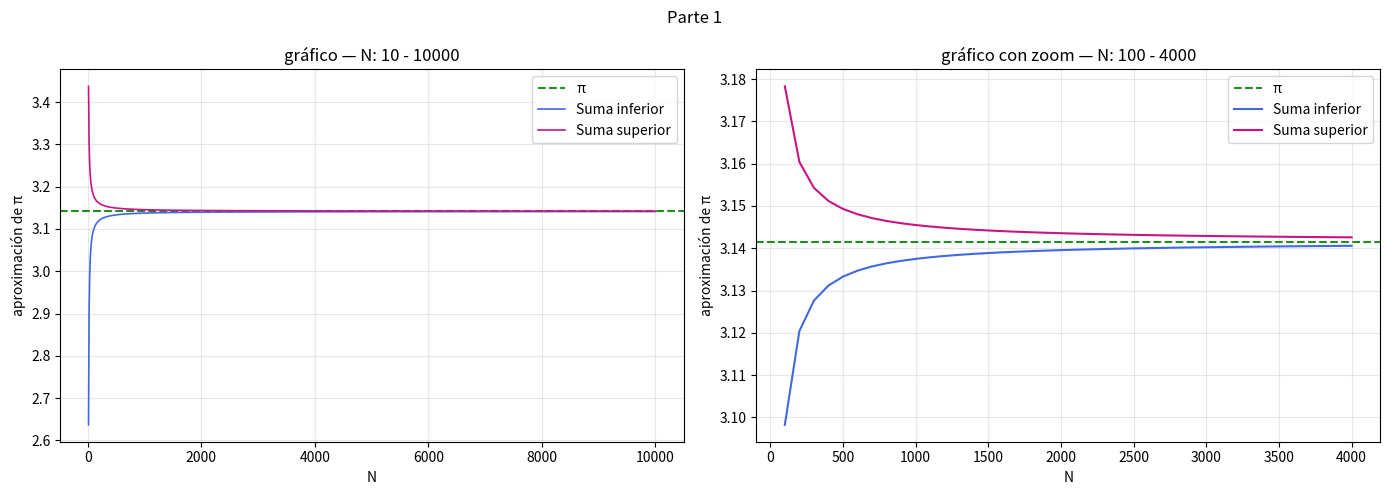

The matplotlib source for this figure:
import numpy as np
import matplotlib.pyplot as plt
import pandas as pd

def f(x):
    return 2 * np.sqrt(1 - x**2)

def suma_inferior(N):
    x = np.linspace(-1, 1, N + 1) # cantidad de subintervalos
    dx = x[1] - x[0]
    mins = np.minimum(f(x[:-1]), f(x[1:]))
    return np.sum(mins * dx)

def suma_superior(N):
    x = np.linspace(-1, 1, N + 1)
    dx = x[1] - x[0]
    maxs = np.maximum(f(x[:-1]), f(x[1:]))
    return np.sum(maxs * dx)

# --- Tablas ---

def crear_tabla(inicio, fin, paso):
    datos = []

    for N in range(inicio, fin + 1, paso):

        inf = suma_inferior(N)
        sup = suma_superior(N)

        error_inf = abs(inf - np.pi)
        error_sup = abs(sup - np.pi)

        datos.append([
            N,
            inf,
            error_inf,
            sup,
            error_sup
        ])

    tabla = pd.DataFrame(datos, columns=[
        "N",
        "Suma Inferior",
        "Residuo Inferior",
        "Suma Superior",
        "Residuo Superior"
    ])

    return tabla

print("\n================ TABLA 1 ================")
tabla1 = crear_tabla(10, 100, 10)
print(tabla1)

print("\n================ TABLA 2 ================")
tabla2 = crear_tabla(100, 1000, 100)
print(tabla2)

print("\n================ TABLA 3 ================")
tabla3 = crear_tabla(1000, 10000, 1000)
print(tabla3)

# --- Gráficas ---

N_vals = list(range(10, 10001, 10))
s_inf_vals = [suma_inferior(N) for N in N_vals]
s_sup_vals = [suma_superior(N) for N in N_vals]

fig, axes = plt.subplots(1, 2, figsize=(14, 5))
fig.suptitle("Parte 1")

# sin zoom
ax = axes[0]
ax.axhline(np.pi, color="forestgreen", linestyle="--", linewidth=1.5, label=f"π")
ax.plot(N_vals, s_inf_vals, label="Suma inferior", color="royalblue", linewidth=1.2)
ax.plot(N_vals, s_sup_vals, label="Suma superior", color="mediumvioletred", linewidth=1.2)
ax.set_xlabel("N")
ax.set_ylabel("aproximación de π")
ax.set_title("gráfico — N: 10 - 10000")
ax.legend()
ax.grid(True, alpha=0.3)

# zoom
ax = axes[1]
N_zoom = list(range(100, 4001, 100))
ax.axhline(np.pi, color="forestgreen", linestyle="--", linewidth=1.5, label=f"π")
ax.plot(N_zoom, [suma_inferior(N) for N in N_zoom], label="Suma inferior", color="royalblue")
ax.plot(N_zoom, [suma_superior(N) for N in N_zoom], label="Suma superior", color="mediumvioletred")
ax.set_xlabel("N")
ax.set_ylabel("aproximación de π")
ax.set_title("gráfico con zoom — N: 100 - 4000")
ax.legend()
ax.grid(True, alpha=0.3)

plt.tight_layout()
plt.savefig("parte 1.png")
plt.show()
